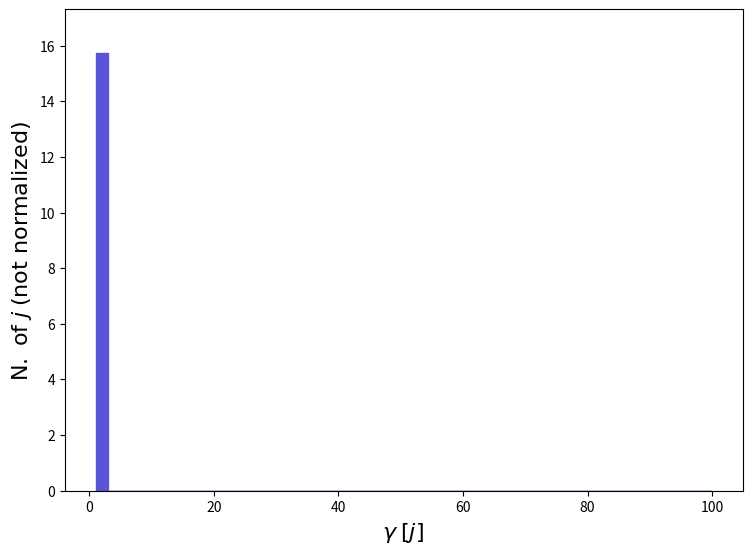

Source code (Python): (Note: this script raises an exception after producing the figure.)
def selection_123():

    # Library import
    import numpy
    import matplotlib
    import matplotlib.pyplot   as plt
    import matplotlib.gridspec as gridspec

    # Library version
    matplotlib_version = matplotlib.__version__
    numpy_version      = numpy.__version__

    # Histo binning
    xBinning = numpy.linspace(1.0,100.0,51,endpoint=True)

    # Creating data sequence: middle of each bin
    xData = numpy.array([1.99,3.9699999999999998,5.95,7.93,9.91,11.89,13.87,15.85,17.83,19.81,21.79,23.77,25.75,27.73,29.71,31.69,33.67,35.65,37.63,39.61,41.589999999999996,43.57,45.55,47.53,49.51,51.49,53.47,55.45,57.43,59.41,61.39,63.37,65.35,67.33,69.31,71.29,73.27,75.25,77.23,79.21,81.19,83.17,85.15,87.13,89.11,91.09,93.07,95.05,97.03,99.01])

    # Creating weights for histo: y124_GAMMA_0
    y124_GAMMA_0_weights = numpy.array([15.72589,0.0,0.0,0.0,0.0,0.0,0.0,0.0,0.0,0.0,0.0,0.0,0.0,0.0,0.0,0.0,0.0,0.0,0.0,0.0,0.0,0.0,0.0,0.0,0.0,0.0,0.0,0.0,0.0,0.0,0.0,0.0,0.0,0.0,0.0,0.0,0.0,0.0,0.0,0.0,0.0,0.0,0.0,0.0,0.0,0.0,0.0,0.0,0.0,0.0])

    # Creating a new Canvas
    fig   = plt.figure(figsize=(8.75,6.25),dpi=80)
    frame = gridspec.GridSpec(1,1)
    pad   = fig.add_subplot(frame[0])

    # Creating a new Stack
    pad.hist(x=xData, bins=xBinning, weights=y124_GAMMA_0_weights,\
             label="$testset$", histtype="stepfilled", rwidth=1.0,\
             color="#5954d8", edgecolor="#5954d8", linewidth=1, linestyle="solid",\
             bottom=None, cumulative=False, density=False, align="mid", orientation="vertical")


    # Axis
    plt.rc('text',usetex=False)
    plt.xlabel(r"$\gamma$ $[ j ]$ ",\
               fontsize=16,color="black")
    plt.ylabel(r"$\mathrm{N.}\ \mathrm{of}\ j$ $(\mathrm{not}\ \mathrm{normalized})$",\
               fontsize=16,color="black")

    # Boundary of y-axis
    ymax=(y124_GAMMA_0_weights).max()*1.1
    ymin=0 # linear scale
    #ymin=min([x for x in (y124_GAMMA_0_weights) if x])/100. # log scale
    plt.gca().set_ylim(ymin,ymax)

    # Log/Linear scale for X-axis
    plt.gca().set_xscale("linear")
    #plt.gca().set_xscale("log",nonpositive="clip")

    # Log/Linear scale for Y-axis
    plt.gca().set_yscale("linear")
    #plt.gca().set_yscale("log",nonpositive="clip")

    # Saving the image
    plt.savefig('../../HTML/MadAnalysis5job_0/selection_123.png')
    plt.savefig('../../PDF/MadAnalysis5job_0/selection_123.png')
    plt.savefig('../../DVI/MadAnalysis5job_0/selection_123.eps')

# Running!
if __name__ == '__main__':
    selection_123()
